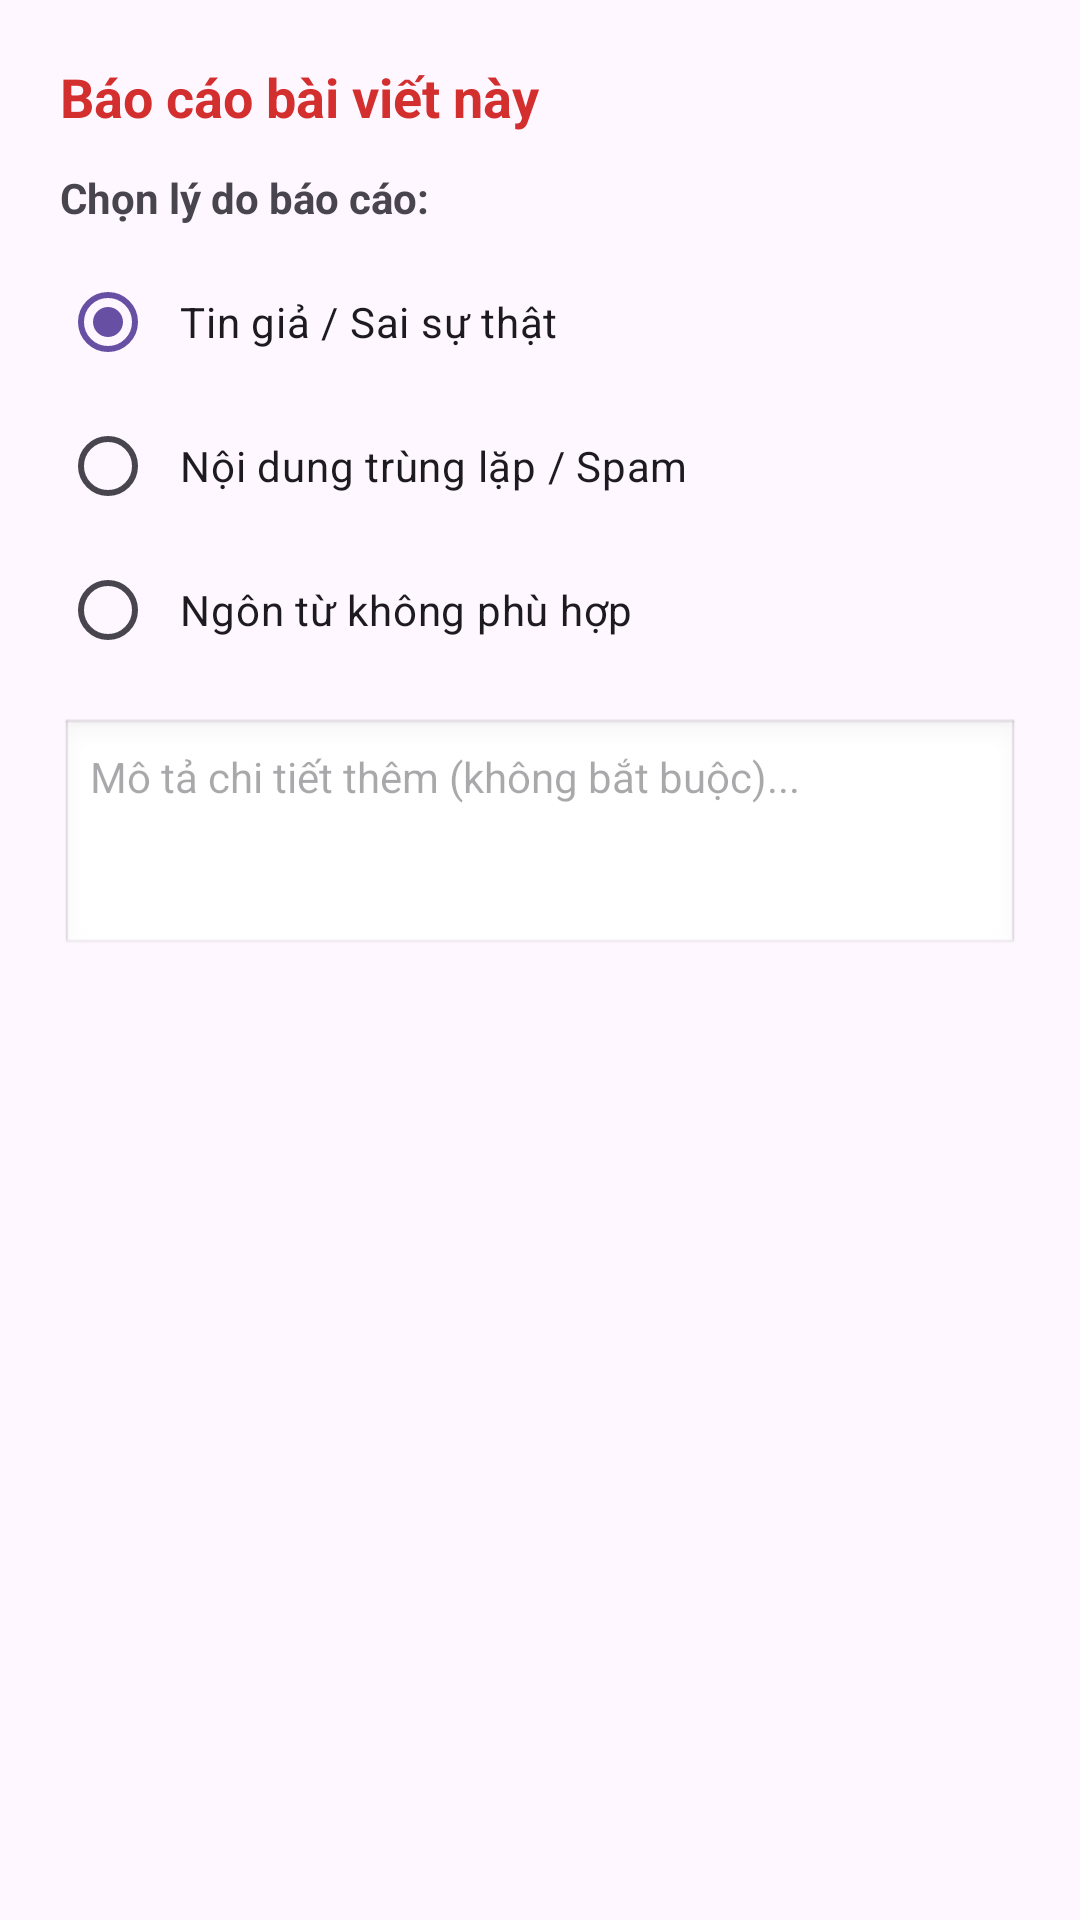

This screen was rendered from an Android layout file. Write that file and the resources it references.
<!-- AndroidManifest.xml: application theme Theme.HienMau -->
<!-- res/layout/dialog_report_post.xml -->
<?xml version="1.0" encoding="utf-8"?>
<LinearLayout xmlns:android="http://schemas.android.com/apk/res/android"
    android:layout_width="match_parent"
    android:layout_height="wrap_content"
    android:orientation="vertical"
    android:padding="20dp">

    <TextView
        android:layout_width="wrap_content"
        android:layout_height="wrap_content"
        android:text="Báo cáo bài viết này"
        android:textColor="#D32F2F"
        android:textSize="18sp"
        android:textStyle="bold"
        android:layout_marginBottom="12dp"/>

    <TextView
        android:layout_width="wrap_content"
        android:layout_height="wrap_content"
        android:text="Chọn lý do báo cáo:"
        android:textStyle="bold"
        android:textSize="14sp"
        android:layout_marginBottom="8dp"/>

    <RadioGroup
        android:id="@+id/rgReportReasons"
        android:layout_width="match_parent"
        android:layout_height="wrap_content">

        <RadioButton
            android:id="@+id/rbFakeNews"
            android:layout_width="match_parent"
            android:layout_height="wrap_content"
            android:text="Tin giả / Sai sự thật"
            android:checked="true"
            android:paddingStart="8dp"/>

        <RadioButton
            android:id="@+id/rbSpam"
            android:layout_width="match_parent"
            android:layout_height="wrap_content"
            android:text="Nội dung trùng lặp / Spam"
            android:paddingStart="8dp"/>

        <RadioButton
            android:id="@+id/rbInappropriate"
            android:layout_width="match_parent"
            android:layout_height="wrap_content"
            android:text="Ngôn từ không phù hợp"
            android:paddingStart="8dp"/>
    </RadioGroup>

    <EditText
        android:id="@+id/edtReportDetails"
        android:layout_width="match_parent"
        android:layout_height="80dp"
        android:layout_marginTop="12dp"
        android:hint="Mô tả chi tiết thêm (không bắt buộc)..."
        android:gravity="top"
        android:padding="10dp"
        android:background="@android:drawable/edit_text"
        android:textSize="14sp" />
</LinearLayout>
<!-- resources referenced by this layout -->
<resources>
  <style name="Theme.HienMau" parent="Base.Theme.HienMau" />
  <style name="Base.Theme.HienMau" parent="Theme.Material3.DayNight.NoActionBar">
          
          
      </style>
</resources>
